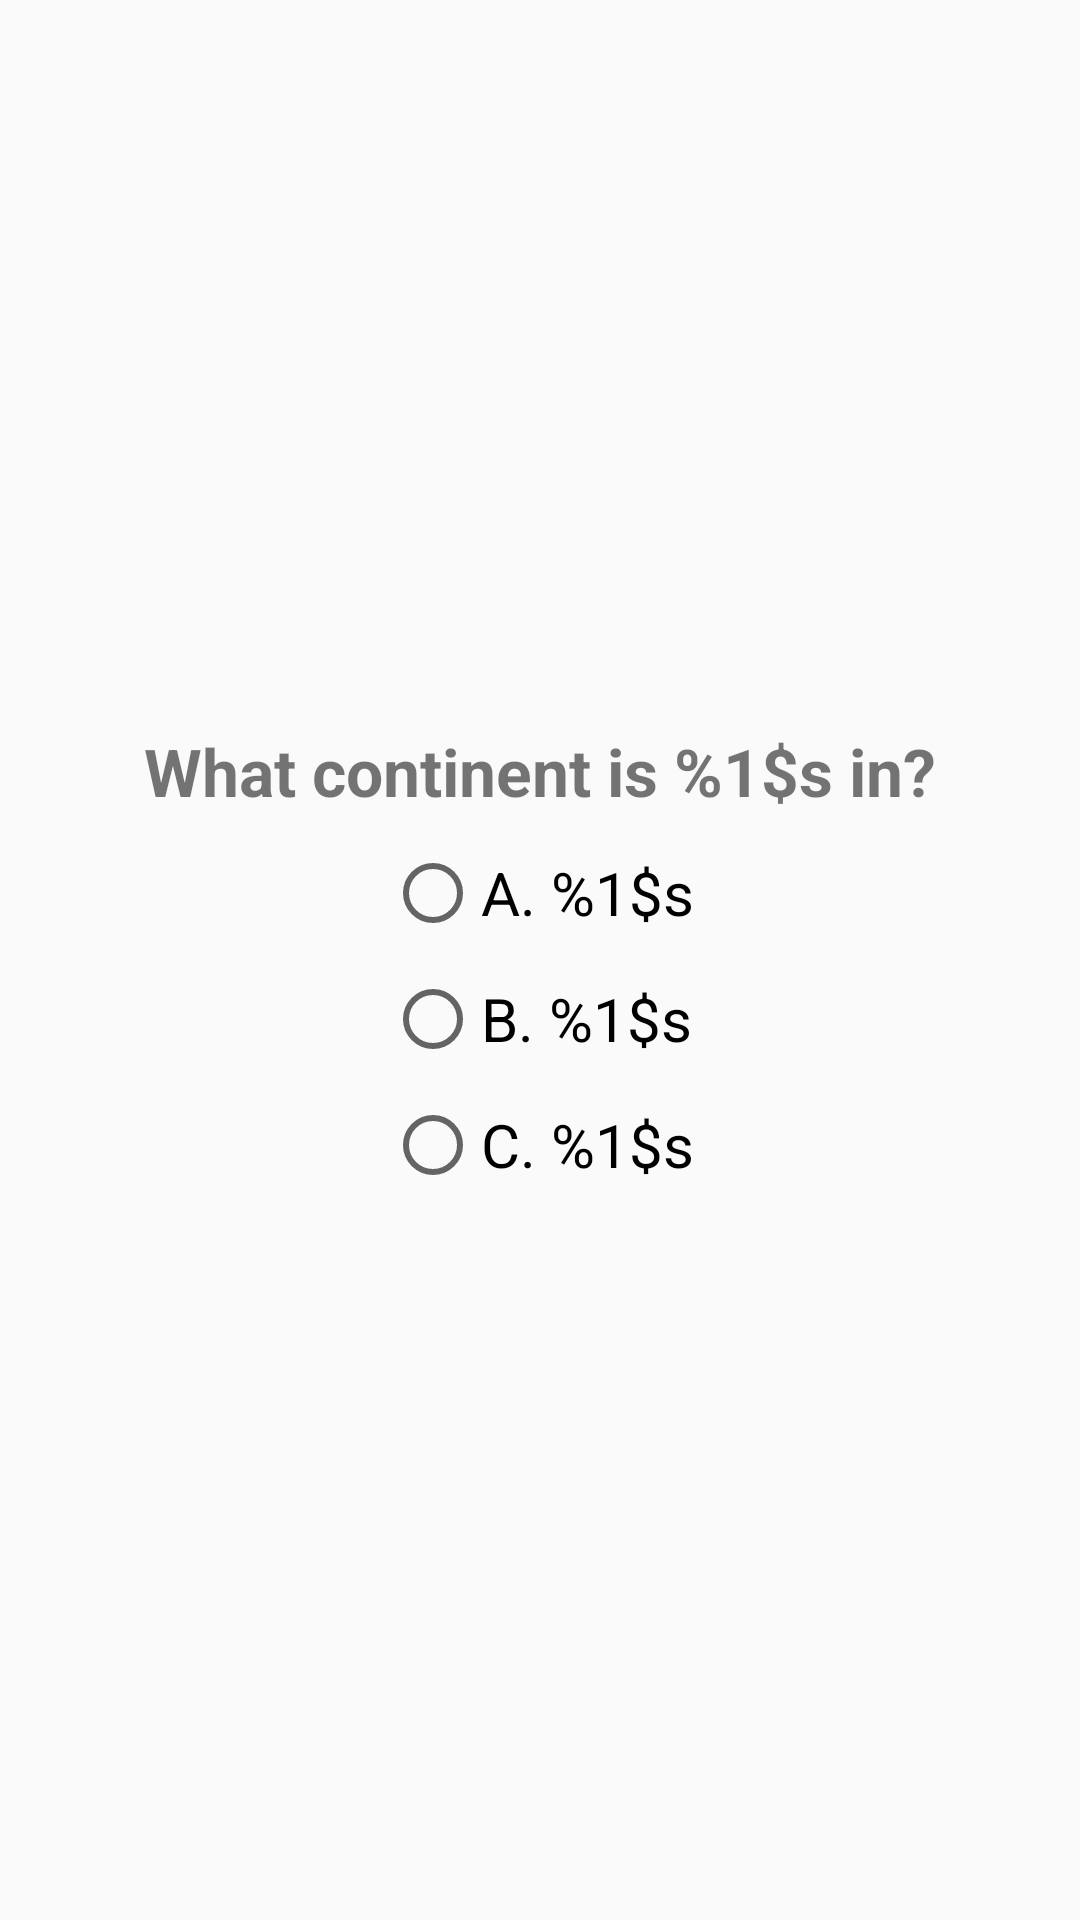

Here is an Android app screen rendered from its layout file. Give the layout XML and the strings, colors and styles it references.
<!-- AndroidManifest.xml: application theme AppTheme -->
<!-- res/layout/fragment_basic_question.xml -->
<?xml version="1.0" encoding="utf-8"?>
<LinearLayout xmlns:android="http://schemas.android.com/apk/res/android"
    android:layout_width="match_parent"
    android:layout_height="match_parent"
    android:gravity="center"
    android:orientation="vertical">

    <TextView
        android:id="@+id/textView3"
        android:layout_width="wrap_content"
        android:layout_height="wrap_content"
        android:text="@string/basic_question"
        android:textSize="22sp"
        android:textStyle="bold" />

    <RadioGroup
        android:id="@+id/radioGroup1"
        android:layout_width="wrap_content"
        android:layout_height="wrap_content"
        android:layout_marginTop="10dp"
        android:orientation="vertical">

        <RadioButton
            android:id="@+id/radioButton1"
            android:layout_width="wrap_content"
            android:layout_height="wrap_content"
            android:layout_weight="1"
            android:text="@string/choice1"
            android:textSize="20sp" />

        <RadioButton
            android:id="@+id/radioButton2"
            android:layout_width="wrap_content"
            android:layout_height="wrap_content"
            android:layout_marginTop="10dp"
            android:layout_weight="1"
            android:text="@string/choice2"
            android:textSize="20sp" />

        <RadioButton
            android:id="@+id/radioButton3"
            android:layout_width="wrap_content"
            android:layout_height="wrap_content"
            android:layout_marginTop="10dp"
            android:layout_weight="1"
            android:text="@string/choice3"
            android:textSize="20sp" />
    </RadioGroup>

</LinearLayout>
<!-- resources referenced by this layout -->
<resources>
  <string name="basic_question">What continent is %1$s in?</string>
  <string name="choice1">A. %1$s</string>
  <string name="choice2">B. %1$s</string>
  <string name="choice3">C. %1$s</string>
  <style name="AppTheme" parent="Theme.AppCompat.Light.DarkActionBar">
          
          <item name="colorPrimary">@color/colorPrimary</item>
          <item name="colorPrimaryDark">@color/colorPrimaryDark</item>
          <item name="colorAccent">@color/colorAccent</item>
      </style>
  <!-- not gathered from this repository: default colours our renderer supplied (Android Studio template values) -->
  <color name="colorPrimary">#FF6200EE</color>
  <color name="colorPrimaryDark">#FF3700B3</color>
  <color name="colorAccent">#FF03DAC5</color>
</resources>
